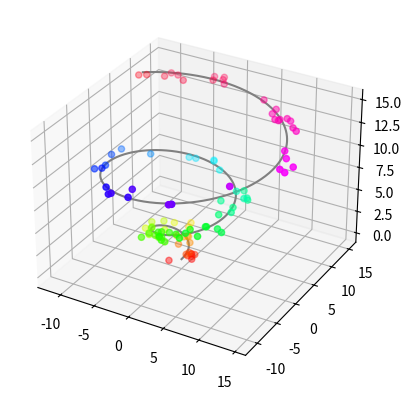

Generate this figure with matplotlib:
from mpl_toolkits import mplot3d
import numpy as np
import matplotlib.pyplot as plt

fig = plt.figure()
ax = plt.axes(projection="3d")

z_line = np.linspace(0, 15, 1000)
x_line = np.cos(z_line)*z_line
y_line = np.sin(z_line)*z_line
ax.plot3D(x_line, y_line, z_line, 'gray')

z_points = 15 * np.random.random(100)
x_points = np.cos(z_points)*z_points + 1 * np.random.randn(100)
y_points = np.sin(z_points)*z_points + 1 * np.random.randn(100)
ax.scatter3D(x_points, y_points, z_points, c=z_points, cmap='hsv')

plt.show()